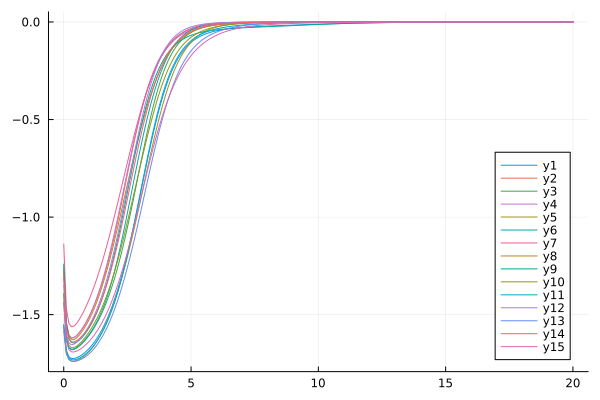

Data behind this chart, as committed beside it:
flowtime, whM3R1, whM3R2, whM3R3, whM3R4, whM3R5, whM3R6, whM3R7, whM3R8, whM3R9, whM3R10, whM3R11, whM3R12, whM3R13, whM3R14, whM3R15
0.0, -1.557, -1.287, -1.391, -1.252, -1.586, -1.439, -1.138, -1.269, -1.241, -1.397, -1.551, -1.349, -1.564, -1.306, -1.435
0.1, -1.682, -1.543, -1.62, -1.538, -1.7, -1.627, -1.465, -1.544, -1.546, -1.605, -1.688, -1.595, -1.695, -1.57, -1.634
0.2, -1.716, -1.605, -1.669, -1.604, -1.731, -1.669, -1.544, -1.612, -1.621, -1.657, -1.722, -1.645, -1.728, -1.626, -1.679
0.3, -1.725, -1.62, -1.68, -1.619, -1.739, -1.678, -1.562, -1.629, -1.642, -1.67, -1.731, -1.655, -1.738, -1.64, -1.69
0.4, -1.725, -1.618, -1.679, -1.618, -1.739, -1.676, -1.559, -1.628, -1.646, -1.669, -1.732, -1.651, -1.74, -1.64, -1.691
0.5, -1.721, -1.608, -1.672, -1.609, -1.736, -1.669, -1.546, -1.619, -1.641, -1.662, -1.729, -1.642, -1.738, -1.634, -1.687
0.6, -1.715, -1.594, -1.663, -1.595, -1.73, -1.659, -1.527, -1.606, -1.632, -1.651, -1.724, -1.63, -1.734, -1.624, -1.681
0.7, -1.707, -1.576, -1.651, -1.578, -1.722, -1.647, -1.505, -1.59, -1.619, -1.638, -1.717, -1.615, -1.728, -1.612, -1.672
0.8, -1.697, -1.556, -1.638, -1.558, -1.713, -1.633, -1.479, -1.571, -1.604, -1.624, -1.708, -1.597, -1.72, -1.597, -1.662
0.9, -1.686, -1.533, -1.622, -1.536, -1.702, -1.618, -1.451, -1.549, -1.587, -1.607, -1.698, -1.578, -1.711, -1.58, -1.65
1.0, -1.673, -1.508, -1.606, -1.51, -1.689, -1.601, -1.421, -1.524, -1.567, -1.588, -1.685, -1.556, -1.7, -1.561, -1.637
1.1, -1.658, -1.48, -1.587, -1.481, -1.674, -1.582, -1.388, -1.497, -1.544, -1.568, -1.671, -1.531, -1.687, -1.538, -1.621
1.2, -1.641, -1.45, -1.566, -1.45, -1.657, -1.561, -1.353, -1.467, -1.518, -1.545, -1.655, -1.503, -1.673, -1.513, -1.604
1.3, -1.622, -1.416, -1.544, -1.414, -1.637, -1.537, -1.315, -1.434, -1.489, -1.521, -1.636, -1.473, -1.656, -1.486, -1.585
1.4, -1.601, -1.38, -1.519, -1.376, -1.616, -1.51, -1.275, -1.397, -1.456, -1.494, -1.616, -1.439, -1.637, -1.455, -1.565
1.5, -1.577, -1.34, -1.491, -1.334, -1.591, -1.48, -1.233, -1.358, -1.42, -1.464, -1.593, -1.401, -1.616, -1.42, -1.542
1.6, -1.551, -1.297, -1.461, -1.288, -1.565, -1.447, -1.188, -1.315, -1.38, -1.433, -1.567, -1.36, -1.592, -1.383, -1.517
1.7, -1.523, -1.251, -1.428, -1.24, -1.535, -1.41, -1.142, -1.27, -1.337, -1.398, -1.538, -1.316, -1.566, -1.342, -1.489
1.8, -1.491, -1.201, -1.392, -1.188, -1.503, -1.369, -1.093, -1.221, -1.289, -1.361, -1.507, -1.267, -1.537, -1.298, -1.46
1.9, -1.457, -1.148, -1.353, -1.133, -1.469, -1.324, -1.043, -1.17, -1.238, -1.32, -1.472, -1.216, -1.505, -1.25, -1.427
2.0, -1.42, -1.092, -1.311, -1.075, -1.431, -1.275, -0.9906, -1.117, -1.184, -1.277, -1.435, -1.16, -1.471, -1.199, -1.393
2.1, -1.38, -1.033, -1.266, -1.016, -1.391, -1.222, -0.9374, -1.062, -1.126, -1.232, -1.393, -1.102, -1.434, -1.145, -1.355
2.2, -1.336, -0.9715, -1.217, -0.9543, -1.348, -1.166, -0.8833, -1.005, -1.066, -1.183, -1.349, -1.041, -1.394, -1.089, -1.315
2.3, -1.29, -0.9084, -1.166, -0.8919, -1.303, -1.106, -0.8288, -0.948, -1.003, -1.132, -1.3, -0.9781, -1.351, -1.03, -1.272
2.4, -1.24, -0.8442, -1.111, -0.8289, -1.255, -1.043, -0.7742, -0.8902, -0.9385, -1.079, -1.248, -0.9137, -1.306, -0.9689, -1.227
2.5, -1.187, -0.7798, -1.053, -0.7661, -1.204, -0.9792, -0.7199, -0.8325, -0.873, -1.025, -1.193, -0.8484, -1.258, -0.9066, -1.18
2.6, -1.132, -0.7158, -0.9935, -0.7041, -1.152, -0.9138, -0.6664, -0.7753, -0.8073, -0.9689, -1.135, -0.783, -1.207, -0.8436, -1.13
2.7, -1.074, -0.6532, -0.9315, -0.6436, -1.097, -0.848, -0.6141, -0.7192, -0.7421, -0.9121, -1.074, -0.7182, -1.155, -0.7805, -1.079
2.8, -1.013, -0.5925, -0.868, -0.5852, -1.04, -0.7824, -0.5632, -0.6643, -0.6782, -0.8549, -1.011, -0.6546, -1.1, -0.718, -1.026
2.9, -0.9514, -0.5346, -0.8036, -0.5294, -0.9818, -0.7179, -0.5141, -0.6112, -0.6163, -0.7978, -0.9466, -0.5927, -1.043, -0.6568, -0.9716
3.0, -0.8882, -0.4798, -0.7391, -0.4766, -0.9225, -0.6551, -0.4671, -0.56, -0.5572, -0.7413, -0.8812, -0.5331, -0.9857, -0.5976, -0.9171
3.1, -0.8246, -0.4287, -0.6751, -0.4272, -0.8625, -0.5945, -0.4225, -0.5111, -0.5014, -0.6856, -0.8156, -0.4764, -0.927, -0.5408, -0.8624
3.2, -0.7612, -0.3813, -0.6125, -0.3814, -0.8023, -0.5366, -0.3805, -0.4646, -0.4493, -0.6312, -0.7506, -0.4229, -0.8679, -0.4871, -0.8081
3.3, -0.6987, -0.338, -0.5521, -0.3394, -0.7424, -0.4818, -0.3411, -0.4207, -0.4012, -0.5782, -0.6869, -0.373, -0.809, -0.4366, -0.7546
3.4, -0.6378, -0.2986, -0.4944, -0.3011, -0.6834, -0.4305, -0.3045, -0.3795, -0.3573, -0.5269, -0.6252, -0.327, -0.7506, -0.3897, -0.7025
3.5, -0.5792, -0.2631, -0.44, -0.2664, -0.6258, -0.3827, -0.2708, -0.341, -0.3176, -0.4778, -0.5661, -0.2849, -0.6933, -0.3465, -0.6519
3.6, -0.5234, -0.2313, -0.3895, -0.2354, -0.5701, -0.3387, -0.24, -0.3053, -0.282, -0.431, -0.51, -0.247, -0.6377, -0.3071, -0.6034
3.7, -0.4708, -0.203, -0.343, -0.2076, -0.5168, -0.2983, -0.2119, -0.2724, -0.2502, -0.3869, -0.4575, -0.2131, -0.5841, -0.2712, -0.557
3.8, -0.4218, -0.1778, -0.3007, -0.183, -0.4662, -0.2616, -0.1865, -0.2423, -0.2222, -0.3459, -0.4088, -0.1831, -0.533, -0.239, -0.513
3.9, -0.3767, -0.1556, -0.2627, -0.1612, -0.4187, -0.2285, -0.1637, -0.2148, -0.1976, -0.3081, -0.364, -0.1567, -0.4846, -0.21, -0.4715
4.0, -0.3354, -0.1361, -0.2287, -0.142, -0.3745, -0.1987, -0.1432, -0.19, -0.176, -0.2736, -0.3231, -0.1337, -0.4391, -0.1843, -0.4325
4.1, -0.298, -0.1189, -0.1987, -0.1251, -0.3336, -0.1722, -0.125, -0.1676, -0.1572, -0.2424, -0.2862, -0.1138, -0.3967, -0.1614, -0.3962
4.2, -0.2644, -0.1039, -0.1722, -0.1103, -0.2961, -0.1486, -0.1088, -0.1475, -0.1409, -0.2143, -0.2531, -0.0967, -0.3575, -0.1411, -0.3623
4.3, -0.2345, -0.09077, -0.1491, -0.09728, -0.262, -0.1278, -0.09445, -0.1296, -0.1267, -0.1892, -0.2236, -0.08199, -0.3215, -0.1233, -0.331
4.4, -0.2079, -0.07928, -0.1289, -0.0859, -0.2311, -0.1095, -0.0818, -0.1138, -0.1145, -0.1668, -0.1974, -0.06943, -0.2885, -0.1077, -0.3021
4.5, -0.1844, -0.06926, -0.1114, -0.07593, -0.2034, -0.09359, -0.07067, -0.09973, -0.1038, -0.1471, -0.1744, -0.05873, -0.2586, -0.09392, -0.2755
4.6, -0.1638, -0.06051, -0.09631, -0.0672, -0.1785, -0.07971, -0.06089, -0.08737, -0.09463, -0.1296, -0.1541, -0.04964, -0.2315, -0.08191, -0.2511
4.7, -0.1458, -0.05289, -0.08326, -0.05954, -0.1565, -0.06771, -0.05234, -0.07652, -0.08664, -0.1142, -0.1364, -0.04193, -0.2072, -0.07141, -0.2287
4.8, -0.1301, -0.04624, -0.07202, -0.05281, -0.1369, -0.05736, -0.04487, -0.06703, -0.0797, -0.1007, -0.1209, -0.03541, -0.1853, -0.06226, -0.2082
4.9, -0.1165, -0.04044, -0.06234, -0.0469, -0.1196, -0.04847, -0.03837, -0.05874, -0.07365, -0.08888, -0.1074, -0.0299, -0.1657, -0.05429, -0.1895
5.0, -0.1046, -0.03538, -0.05402, -0.0417, -0.1043, -0.04087, -0.03272, -0.05153, -0.06838, -0.0785, -0.09569, -0.02525, -0.1483, -0.04735, -0.1725
5.1, -0.09427, -0.03097, -0.04686, -0.03711, -0.09093, -0.0344, -0.02784, -0.04526, -0.06376, -0.06942, -0.08544, -0.02134, -0.1328, -0.04131, -0.157
5.2, -0.08531, -0.02712, -0.0407, -0.03305, -0.0792, -0.0289, -0.02362, -0.03981, -0.05971, -0.06146, -0.07652, -0.01804, -0.119, -0.03606, -0.1428
5.3, -0.07753, -0.02377, -0.03541, -0.02946, -0.06894, -0.02424, -0.02, -0.03508, -0.05615, -0.05448, -0.06873, -0.01526, -0.1067, -0.03149, -0.13
5.4, -0.07077, -0.02084, -0.03085, -0.02627, -0.05998, -0.0203, -0.01689, -0.03098, -0.053, -0.04835, -0.06193, -0.01293, -0.09584, -0.02752, -0.1183
5.5, -0.06489, -0.01828, -0.02692, -0.02344, -0.05217, -0.01699, -0.01424, -0.02741, -0.05021, -0.04297, -0.05596, -0.01096, -0.08619, -0.02407, -0.1077
5.6, -0.05977, -0.01605, -0.02354, -0.02091, -0.04536, -0.0142, -0.01198, -0.02432, -0.04774, -0.03823, -0.05073, -0.009313, -0.07762, -0.02107, -0.09812
5.7, -0.0553, -0.0141, -0.02062, -0.01866, -0.03944, -0.01187, -0.01006, -0.02162, -0.04553, -0.03406, -0.04612, -0.007924, -0.06999, -0.01846, -0.08939
5.8, -0.05139, -0.0124, -0.01809, -0.01664, -0.03429, -0.009908, -0.00844, -0.01928, -0.04355, -0.03037, -0.04204, -0.006756, -0.0632, -0.01618, -0.08148
5.9, -0.04796, -0.01092, -0.01591, -0.01483, -0.02981, -0.008272, -0.007074, -0.01722, -0.04178, -0.02711, -0.03843, -0.005771, -0.05715, -0.0142, -0.0743
... 141 more rows
